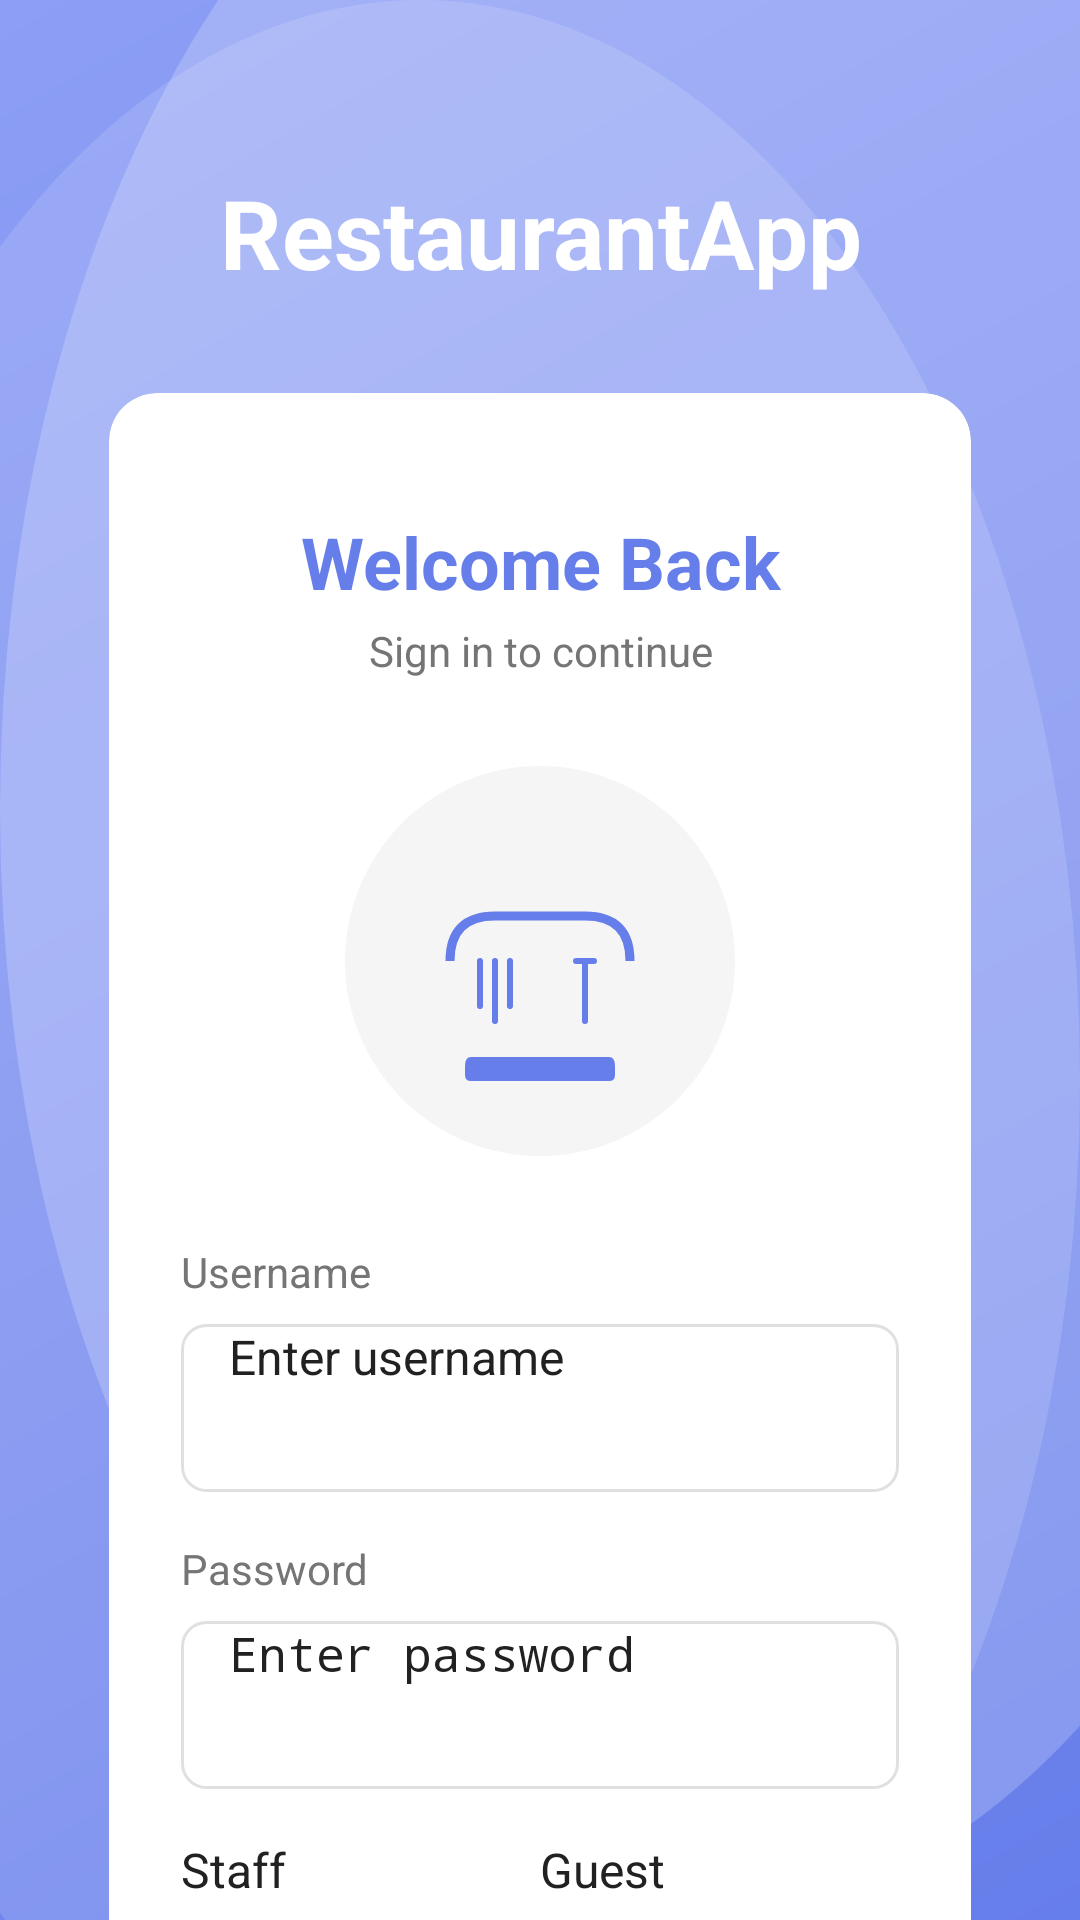

This screen was rendered from an Android layout file. Write that file and the resources it references.
<!-- AndroidManifest.xml: application theme Theme.RestaurantApp -->
<!-- res/layout/activity_login.xml -->
<?xml version="1.0" encoding="utf-8"?>
<ScrollView xmlns:android="http://schemas.android.com/apk/res/android"
    xmlns:app="http://schemas.android.com/apk/res-auto"
    android:layout_width="match_parent"
    android:layout_height="match_parent"
    android:fillViewport="true"
    android:background="@drawable/login_background">

    <androidx.constraintlayout.widget.ConstraintLayout
        android:layout_width="match_parent"
        android:layout_height="wrap_content"
        android:padding="@dimen/spacing_large">

        
        <TextView
            android:id="@+id/tv_app_name"
            android:layout_width="0dp"
            android:layout_height="wrap_content"
            android:text="@string/app_name"
            android:textSize="32sp"
            android:textStyle="bold"
            android:textColor="@color/white"
            android:gravity="center"
            android:layout_marginTop="@dimen/spacing_xlarge"
            app:layout_constraintTop_toTopOf="parent"
            app:layout_constraintStart_toStartOf="parent"
            app:layout_constraintEnd_toEndOf="parent"
            app:layout_constraintWidth_percent="1.0" />

        
        <androidx.cardview.widget.CardView
            android:id="@+id/login_card"
            android:layout_width="0dp"
            android:layout_height="wrap_content"
            app:cardCornerRadius="@dimen/radius_xlarge"
            app:cardElevation="@dimen/card_elevation_pressed"
            app:cardBackgroundColor="@color/white"
            android:layout_marginTop="@dimen/spacing_xlarge"
            app:layout_constraintTop_toBottomOf="@id/tv_app_name"
            app:layout_constraintStart_toStartOf="parent"
            app:layout_constraintEnd_toEndOf="parent"
            app:layout_constraintWidth_percent="0.92">

            <androidx.constraintlayout.widget.ConstraintLayout
                android:layout_width="match_parent"
                android:layout_height="wrap_content"
                android:padding="@dimen/spacing_large">

                
                <TextView
                    android:id="@+id/tv_title"
                    android:layout_width="0dp"
                    android:layout_height="wrap_content"
                    android:text="Welcome Back"
                    android:textAppearance="@style/TextAppearance.App.Title"
                    android:textColor="@color/primary"
                    android:gravity="center"
                    android:layout_marginTop="@dimen/spacing_medium"
                    app:layout_constraintTop_toTopOf="parent"
                    app:layout_constraintStart_toStartOf="parent"
                    app:layout_constraintEnd_toEndOf="parent"
                    app:layout_constraintWidth_percent="1.0" />

                <TextView
                    android:id="@+id/tv_subtitle"
                    android:layout_width="0dp"
                    android:layout_height="wrap_content"
                    android:text="Sign in to continue"
                    android:textAppearance="@style/TextAppearance.App.Secondary"
                    android:gravity="center"
                    android:layout_marginTop="@dimen/spacing_micro"
                    app:layout_constraintTop_toBottomOf="@id/tv_title"
                    app:layout_constraintStart_toStartOf="parent"
                    app:layout_constraintEnd_toEndOf="parent"
                    app:layout_constraintWidth_percent="1.0" />

                
                <ImageView
                    android:id="@+id/logo_image"
                    android:layout_width="140dp"
                    android:layout_height="140dp"
                    android:layout_marginTop="@dimen/spacing_large"
                    android:src="@drawable/logo_restaurant"
                    android:contentDescription="Restaurant Logo"
                    android:scaleType="centerInside"
                    app:layout_constraintTop_toBottomOf="@id/tv_subtitle"
                    app:layout_constraintStart_toStartOf="parent"
                    app:layout_constraintEnd_toEndOf="parent" />

                
                <TextView
                    android:id="@+id/tv_username_label"
                    android:layout_width="match_parent"
                    android:layout_height="wrap_content"
                    android:text="@string/username"
                    android:textAppearance="@style/TextAppearance.App.Secondary"
                    android:layout_marginTop="@dimen/spacing_large"
                    app:layout_constraintTop_toBottomOf="@id/logo_image"
                    app:layout_constraintStart_toStartOf="parent"
                    app:layout_constraintEnd_toEndOf="parent" />

                
                <EditText
                    android:id="@+id/et_username"
                    android:layout_width="match_parent"
                    android:layout_height="@dimen/input_height"
                    android:hint="Enter username"
                    android:paddingStart="@dimen/spacing_medium"
                    android:paddingEnd="@dimen/spacing_medium"
                    android:background="@drawable/input_background"
                    android:inputType="text"
                    android:textAppearance="@style/TextAppearance.App.Body"
                    android:layout_marginTop="@dimen/spacing_tiny"
                    app:layout_constraintTop_toBottomOf="@id/tv_username_label"
                    app:layout_constraintStart_toStartOf="parent"
                    app:layout_constraintEnd_toEndOf="parent" />

                
                <TextView
                    android:id="@+id/tv_password_label"
                    android:layout_width="match_parent"
                    android:layout_height="wrap_content"
                    android:text="@string/password"
                    android:textAppearance="@style/TextAppearance.App.Secondary"
                    android:layout_marginTop="@dimen/spacing_medium"
                    app:layout_constraintTop_toBottomOf="@id/et_username"
                    app:layout_constraintStart_toStartOf="parent"
                    app:layout_constraintEnd_toEndOf="parent" />

                
                <EditText
                    android:id="@+id/et_password"
                    android:layout_width="match_parent"
                    android:layout_height="@dimen/input_height"
                    android:hint="Enter password"
                    android:paddingStart="@dimen/spacing_medium"
                    android:paddingEnd="@dimen/spacing_medium"
                    android:background="@drawable/input_background"
                    android:inputType="textPassword"
                    android:textAppearance="@style/TextAppearance.App.Body"
                    android:layout_marginTop="@dimen/spacing_tiny"
                    app:layout_constraintTop_toBottomOf="@id/tv_password_label"
                    app:layout_constraintStart_toStartOf="parent"
                    app:layout_constraintEnd_toEndOf="parent" />

                
                <RadioGroup
                    android:id="@+id/radio_container"
                    android:layout_width="match_parent"
                    android:layout_height="wrap_content"
                    android:orientation="horizontal"
                    android:gravity="center"
                    android:layout_marginTop="@dimen/spacing_medium"
                    app:layout_constraintTop_toBottomOf="@id/et_password"
                    app:layout_constraintStart_toStartOf="parent"
                    app:layout_constraintEnd_toEndOf="parent">

                    <RadioButton
                        android:id="@+id/rb_staff"
                        android:layout_width="0dp"
                        android:layout_height="wrap_content"
                        android:layout_weight="1"
                        android:text="@string/staff"
                        android:textAppearance="@style/TextAppearance.App.Body"
                        android:checked="true"
                        android:buttonTint="@color/primary" />

                    <RadioButton
                        android:id="@+id/rb_guest"
                        android:layout_width="0dp"
                        android:layout_height="wrap_content"
                        android:layout_weight="1"
                        android:text="@string/guest"
                        android:textAppearance="@style/TextAppearance.App.Body"
                        android:buttonTint="@color/primary" />
                </RadioGroup>

                
                <Button
                    android:id="@+id/btn_login"
                    android:layout_width="match_parent"
                    android:layout_height="@dimen/button_height"
                    android:text="Login"
                    android:background="@drawable/button_primary"
                    android:textColor="@color/text_on_primary"
                    android:textSize="@dimen/text_size_body"
                    android:fontFamily="sans-serif-medium"
                    android:textAllCaps="false"
                    android:elevation="@dimen/card_elevation"
                    android:layout_marginTop="@dimen/spacing_large"
                    app:layout_constraintTop_toBottomOf="@id/radio_container"
                    app:layout_constraintStart_toStartOf="parent"
                    app:layout_constraintEnd_toEndOf="parent" />

                
                <TextView
                    android:id="@+id/tv_forgot_password"
                    android:layout_width="match_parent"
                    android:layout_height="wrap_content"
                    android:text="@string/forgot_password"
                    android:textAppearance="@style/TextAppearance.App.Body"
                    android:textColor="@color/primary"
                    android:gravity="center"
                    android:padding="@dimen/spacing_medium"
                    android:layout_marginBottom="@dimen/spacing_medium"
                    app:layout_constraintTop_toBottomOf="@id/btn_login"
                    app:layout_constraintStart_toStartOf="parent"
                    app:layout_constraintEnd_toEndOf="parent" />

            </androidx.constraintlayout.widget.ConstraintLayout>
        </androidx.cardview.widget.CardView>

    </androidx.constraintlayout.widget.ConstraintLayout>
</ScrollView>
<!-- resources referenced by this layout -->
<resources>
  <color name="primary">#667eea</color>
  <color name="text_on_primary">#FFFFFF</color>
  <color name="white">#FFFFFFFF</color>
  <dimen name="button_height">56dp</dimen>
  <dimen name="card_elevation">4dp</dimen>
  <dimen name="card_elevation_pressed">8dp</dimen>
  <dimen name="input_height">56dp</dimen>
  <dimen name="radius_xlarge">16dp</dimen>
  <dimen name="spacing_large">24dp</dimen>
  <dimen name="spacing_medium">16dp</dimen>
  <dimen name="spacing_micro">4dp</dimen>
  <dimen name="spacing_tiny">8dp</dimen>
  <dimen name="spacing_xlarge">32dp</dimen>
  <dimen name="text_size_body">16sp</dimen>
  <!-- drawable button_primary (drawable) -->
  <?xml version="1.0" encoding="utf-8"?>
  <shape xmlns:android="http://schemas.android.com/apk/res/android"
      android:shape="rectangle">
      <solid android:color="@color/primary" />
      <corners android:radius="@dimen/radius_large" />
  </shape>
  <!-- drawable input_background (drawable) -->
  <?xml version="1.0" encoding="utf-8"?>
  <shape xmlns:android="http://schemas.android.com/apk/res/android"
      android:shape="rectangle">
      <solid android:color="@color/white" />
      <stroke
          android:width="1dp"
          android:color="@color/gray_300" />
      <corners android:radius="@dimen/radius_medium" />
  </shape>
  <!-- drawable login_background (drawable) -->
  <?xml version="1.0" encoding="utf-8"?>
  <layer-list xmlns:android="http://schemas.android.com/apk/res/android">
      
      <item>
          <shape android:shape="rectangle">
              <gradient
                  android:angle="135"
                  android:startColor="#667eea"
                  android:centerColor="#7c8ff0"
                  android:endColor="#8c9ef5"
                  android:type="linear" />
          </shape>
      </item>
      
      
      <item
          android:top="-100dp"
          android:right="-100dp">
          <shape android:shape="oval">
              <solid android:color="#33FFFFFF" />
              <size
                  android:width="250dp"
                  android:height="250dp" />
          </shape>
      </item>
      
      
      <item
          android:bottom="-80dp"
          android:left="-80dp">
          <shape android:shape="oval">
              <solid android:color="#22FFFFFF" />
              <size
                  android:width="200dp"
                  android:height="200dp" />
          </shape>
      </item>
  </layer-list>
  <string name="app_name">RestaurantApp</string>
  <string name="forgot_password">Forgot Password?</string>
  <string name="guest">Guest</string>
  <string name="password">Password</string>
  <string name="staff">Staff</string>
  <string name="username">Username</string>
  <style name="TextAppearance.App.Body" parent="TextAppearance.AppCompat">
          <item name="android:textSize">@dimen/text_size_body</item>
          <item name="android:textColor">@color/text_primary</item>
          <item name="android:fontFamily">sans-serif</item>
      </style>
  <style name="TextAppearance.App.Secondary" parent="TextAppearance.AppCompat">
          <item name="android:textSize">@dimen/text_size_secondary</item>
          <item name="android:textColor">@color/text_secondary</item>
          <item name="android:fontFamily">sans-serif</item>
      </style>
  <style name="TextAppearance.App.Title" parent="TextAppearance.AppCompat">
          <item name="android:textSize">@dimen/text_size_title</item>
          <item name="android:textColor">@color/text_primary</item>
          <item name="android:fontFamily">sans-serif</item>
          <item name="android:textStyle">bold</item>
      </style>
  <dimen name="radius_large">12dp</dimen>
  <color name="gray_300">#E0E0E0</color>
  <dimen name="radius_medium">8dp</dimen>
  <color name="text_primary">#212121</color>
  <dimen name="text_size_secondary">14sp</dimen>
  <color name="text_secondary">#757575</color>
  <dimen name="text_size_title">24sp</dimen>
</resources>
